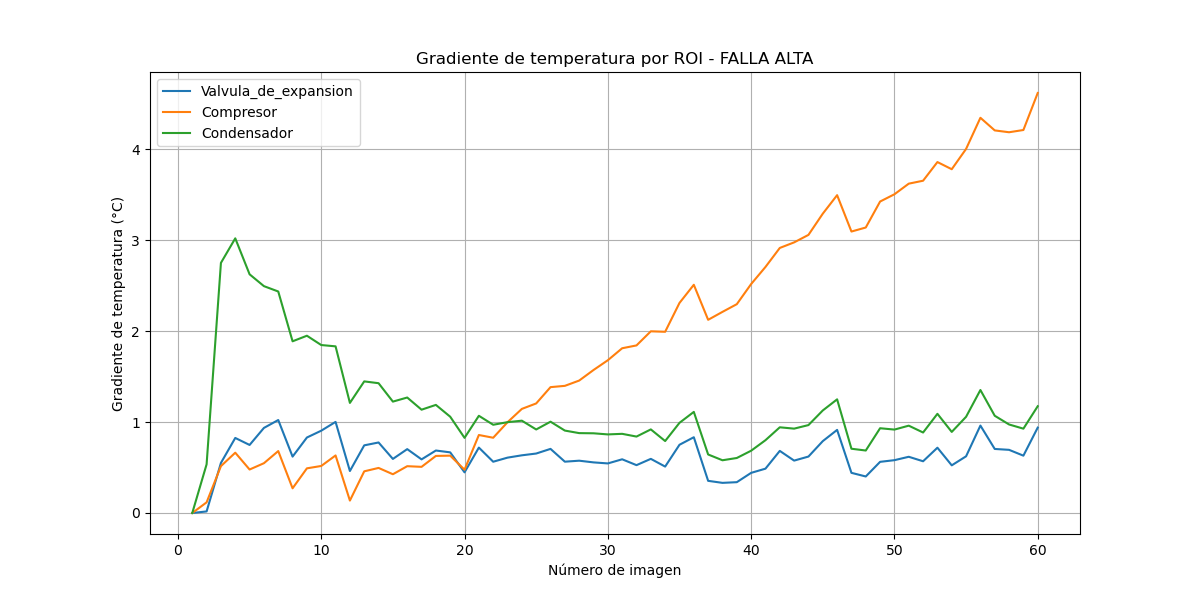

Values plotted in this chart, from the file beside it:
Imagen, Valvula_de_expansion, Compresor, Condensador
1, 0.00, 0.00, 0.00
2, 0.02, 0.12, 0.54
3, 0.55, 0.52, 2.75
4, 0.83, 0.66, 3.02
5, 0.75, 0.48, 2.63
6, 0.94, 0.55, 2.49
7, 1.02, 0.68, 2.44
8, 0.62, 0.27, 1.89
9, 0.83, 0.49, 1.95
10, 0.91, 0.52, 1.85
11, 1.00, 0.63, 1.83
12, 0.46, 0.14, 1.21
13, 0.74, 0.46, 1.45
14, 0.78, 0.50, 1.43
15, 0.59, 0.43, 1.23
16, 0.70, 0.51, 1.27
17, 0.59, 0.51, 1.14
18, 0.69, 0.63, 1.19
19, 0.67, 0.63, 1.06
20, 0.45, 0.48, 0.83
21, 0.72, 0.86, 1.07
22, 0.56, 0.83, 0.97
23, 0.61, 1.00, 1.00
24, 0.63, 1.14, 1.02
25, 0.65, 1.20, 0.92
26, 0.71, 1.38, 1.00
27, 0.56, 1.40, 0.91
28, 0.58, 1.46, 0.88
29, 0.56, 1.57, 0.88
30, 0.55, 1.68, 0.86
31, 0.59, 1.81, 0.87
32, 0.53, 1.84, 0.84
33, 0.60, 2.00, 0.92
34, 0.51, 1.99, 0.79
35, 0.75, 2.31, 0.99
36, 0.83, 2.51, 1.11
37, 0.35, 2.12, 0.64
38, 0.33, 2.21, 0.58
39, 0.34, 2.30, 0.60
40, 0.44, 2.52, 0.69
41, 0.49, 2.71, 0.80
42, 0.68, 2.91, 0.94
43, 0.58, 2.98, 0.93
44, 0.62, 3.06, 0.97
45, 0.79, 3.29, 1.13
46, 0.91, 3.50, 1.25
47, 0.44, 3.10, 0.71
48, 0.40, 3.14, 0.69
49, 0.56, 3.43, 0.93
50, 0.58, 3.51, 0.92
51, 0.62, 3.62, 0.96
52, 0.57, 3.65, 0.89
53, 0.72, 3.86, 1.09
54, 0.52, 3.78, 0.89
55, 0.62, 4.00, 1.06
56, 0.96, 4.35, 1.35
57, 0.70, 4.21, 1.07
58, 0.69, 4.19, 0.97
59, 0.63, 4.21, 0.93
60, 0.94, 4.62, 1.17
